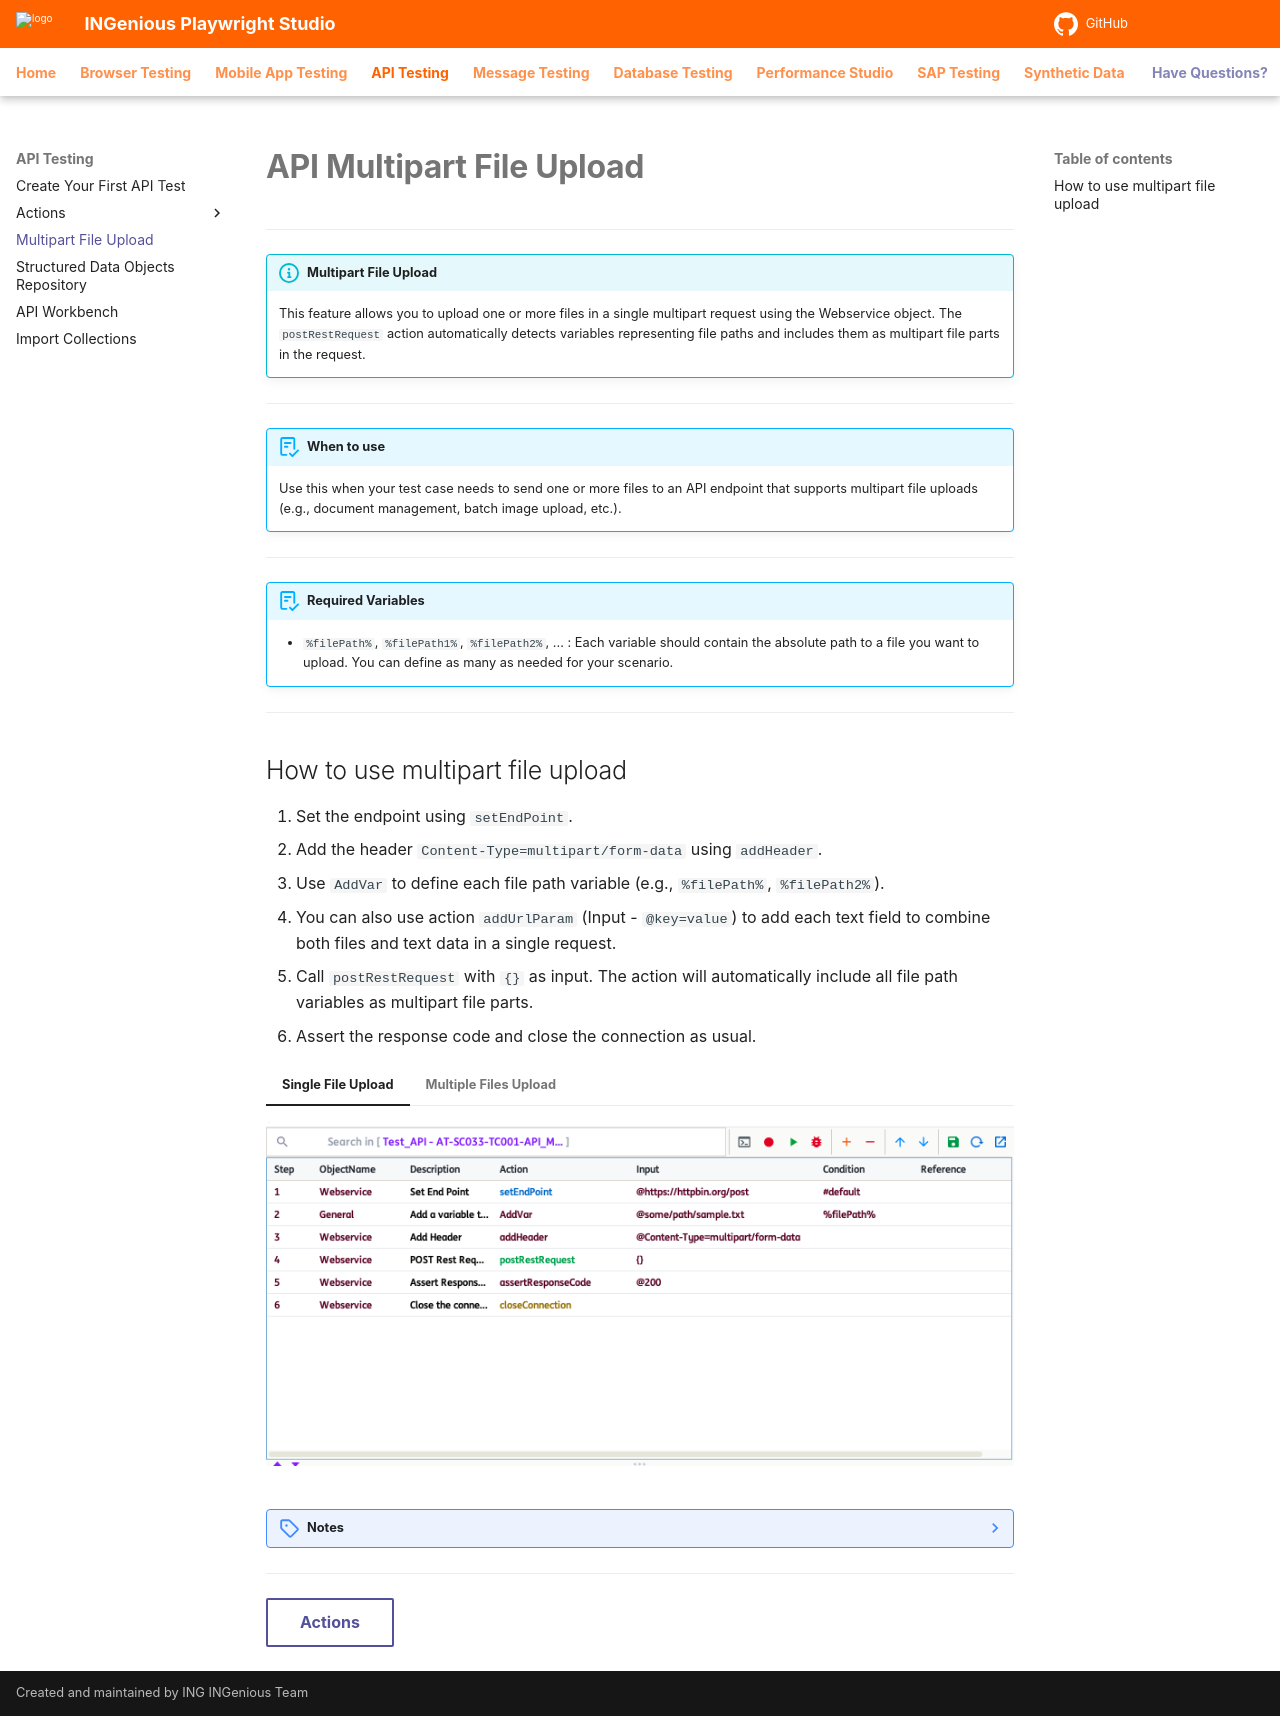

repository: ing-bank/ingenious-doc · page: api/apimultipart/index.html · generator: mkdocs

# **API Multipart File Upload**
-----------------------------

!!! info "Multipart File Upload"
    This feature allows you to upload one or more files in a single multipart request using the Webservice object. The `postRestRequest` action automatically detects variables representing file paths and includes them as multipart file parts in the request.

-----------------------------------

!!! abstract "When to use"

    Use this when your test case needs to send one or more files to an API endpoint that supports multipart file uploads (e.g., document management, batch image upload, etc.).

-----------------------------------

!!! abstract "Required Variables"

    - `%filePath%`, `%filePath1%`, `%filePath2%`, ... : Each variable should contain the absolute path to a file you want to upload. You can define as many as needed for your scenario.

-----------------------------------
## How to use multipart file upload

1. Set the endpoint using `setEndPoint`.
2. Add the header `Content-Type=multipart/form-data` using `addHeader`.
3. Use `AddVar` to define each file path variable (e.g., `%filePath%`, `%filePath2%`).
4. You can also use action `addUrlParam` (Input - `@key=value`) to add each text field to combine both files and text data in a single request.
5. Call `postRestRequest` with `{}` as input. The action will automatically include all file path variables as multipart file parts.
6. Assert the response code and close the connection as usual.

=== "Single File Upload"

    ![singleFileUpload](../img/api/multipart-single-upload.png "Single File Upload Example")

=== "Multiple Files Upload"

    ![multipartUpload](../img/api/multipart-multi-upload.png "Multiple Files Upload Example")

??? note "Notes"

    - Each file path variable must point to an existing file on your system.  
    - Ensure the endpoint supports multipart file uploads.


-------------------------------------




[Actions](../api/apiActions/webservice.md){ .md-button }
